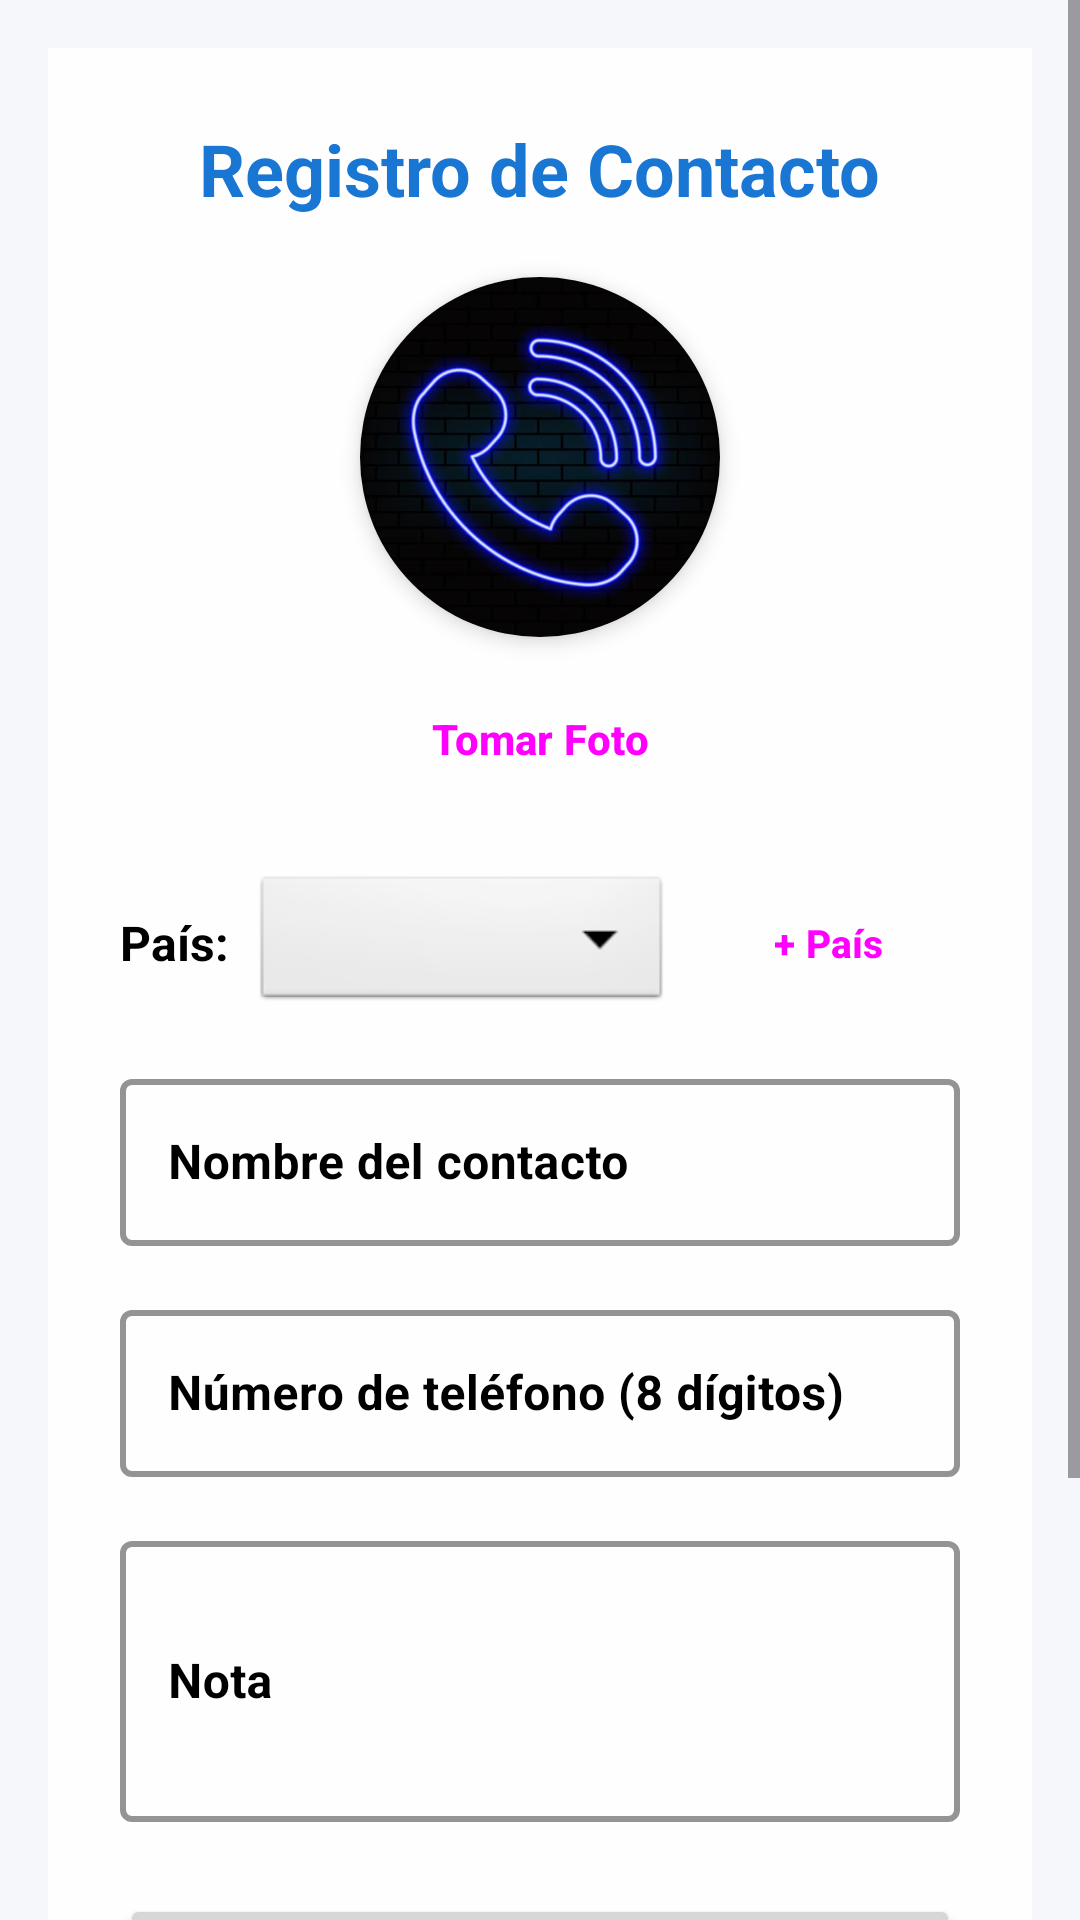

This screen was rendered from an Android layout file. Write that file and the resources it references.
<!-- AndroidManifest.xml: application theme Theme.PM1EA0285 -->
<!-- res/layout/activity_main.xml -->
<?xml version="1.0" encoding="utf-8"?>
<ScrollView xmlns:android="http://schemas.android.com/apk/res/android"
    xmlns:app="http://schemas.android.com/apk/res-auto"
    android:layout_width="match_parent"
    android:layout_height="match_parent"
    android:fillViewport="true"
    android:background="@drawable/imagen_principal">

    <LinearLayout
        android:layout_width="match_parent"
        android:layout_height="wrap_content"
        android:orientation="vertical"
        android:padding="24dp"
        android:layout_margin="16dp"
        android:gravity="center_horizontal"
        android:background="#E6FFFFFF">

        <TextView
            android:layout_width="wrap_content"
            android:layout_height="wrap_content"
            android:text="Registro de Contacto"
            android:textSize="24sp"
            android:textStyle="bold"
            android:textColor="@color/primary"
            android:layout_marginBottom="20dp" />

        
        <androidx.cardview.widget.CardView
            android:layout_width="120dp"
            android:layout_height="120dp"
            app:cardCornerRadius="60dp"
            app:cardElevation="4dp"
            android:layout_marginBottom="10dp">

            <ImageView
                android:id="@+id/ivRegisterPhoto"
                android:layout_width="match_parent"
                android:layout_height="match_parent"
                android:scaleType="centerCrop"
                android:src="@drawable/imagen_default"
                android:contentDescription="Foto del contacto" />
        </androidx.cardview.widget.CardView>

        <Button
            android:id="@+id/btnCapturePhoto"
            android:layout_width="wrap_content"
            android:layout_height="wrap_content"
            android:text="Tomar Foto"
            android:textSize="14sp"
            android:textStyle="bold"
            android:layout_marginBottom="20dp"
            style="?attr/materialButtonOutlinedStyle" />

        
        <LinearLayout
            android:layout_width="match_parent"
            android:layout_height="wrap_content"
            android:orientation="horizontal"
            android:layout_marginBottom="16dp"
            android:gravity="center_vertical">

            <TextView
                android:layout_width="wrap_content"
                android:layout_height="wrap_content"
                android:text="País:"
                android:textSize="16sp"
                android:textStyle="bold"
                android:textColor="@android:color/black"
                android:layout_marginEnd="8dp" />

            <Spinner
                android:id="@+id/spinnerCountryCode"
                android:layout_width="0dp"
                android:layout_height="48dp"
                android:layout_weight="1"
                android:background="@android:drawable/btn_dropdown" />

            <Button
                android:id="@+id/btnAddCountry"
                android:layout_width="wrap_content"
                android:layout_height="wrap_content"
                android:text="+ País"
                android:textSize="13sp"
                android:textStyle="bold"
                android:layout_marginStart="8dp"
                style="?attr/materialButtonOutlinedStyle" />
        </LinearLayout>

        
        <com.google.android.material.textfield.TextInputLayout
            android:layout_width="match_parent"
            android:layout_height="wrap_content"
            android:layout_marginBottom="16dp"
            style="@style/Widget.MaterialComponents.TextInputLayout.OutlinedBox"
            app:boxStrokeColor="@android:color/black"
            app:boxStrokeWidth="2dp"
            app:hintTextColor="@android:color/black"
            android:textColorHint="@android:color/black">

            <com.google.android.material.textfield.TextInputEditText
                android:id="@+id/etName"
                android:layout_width="match_parent"
                android:layout_height="wrap_content"
                android:hint="Nombre del contacto"
                android:inputType="textPersonName"
                android:textSize="16sp"
                android:textStyle="bold"
                android:textColor="@android:color/black" />
        </com.google.android.material.textfield.TextInputLayout>

        
        <com.google.android.material.textfield.TextInputLayout
            android:layout_width="match_parent"
            android:layout_height="wrap_content"
            android:layout_marginBottom="16dp"
            style="@style/Widget.MaterialComponents.TextInputLayout.OutlinedBox"
            app:boxStrokeColor="@android:color/black"
            app:boxStrokeWidth="2dp"
            app:hintTextColor="@android:color/black"
            android:textColorHint="@android:color/black">

            <com.google.android.material.textfield.TextInputEditText
                android:id="@+id/etPhone"
                android:layout_width="match_parent"
                android:layout_height="wrap_content"
                android:hint="Número de teléfono (8 dígitos)"
                android:inputType="phone"
                android:maxLength="8"
                android:textSize="16sp"
                android:textStyle="bold"
                android:textColor="@android:color/black" />
        </com.google.android.material.textfield.TextInputLayout>

        
        <com.google.android.material.textfield.TextInputLayout
            android:layout_width="match_parent"
            android:layout_height="wrap_content"
            android:layout_marginBottom="24dp"
            style="@style/Widget.MaterialComponents.TextInputLayout.OutlinedBox"
            app:boxStrokeColor="@android:color/black"
            app:boxStrokeWidth="2dp"
            app:hintTextColor="@android:color/black"
            android:textColorHint="@android:color/black">

            <com.google.android.material.textfield.TextInputEditText
                android:id="@+id/etNote"
                android:layout_width="match_parent"
                android:layout_height="wrap_content"
                android:hint="Nota"
                android:inputType="textLongMessage|textMultiLine"
                android:minLines="3"
                android:textSize="16sp"
                android:textStyle="bold"
                android:textColor="@android:color/black" />
        </com.google.android.material.textfield.TextInputLayout>

        
        <Button
            android:id="@+id/btnSave"
            android:layout_width="match_parent"
            android:layout_height="52dp"
            android:text="Guardar"
            android:textSize="16sp"
            android:textStyle="bold"
            android:layout_marginBottom="10dp" />

        <Button
            android:id="@+id/btnClear"
            android:layout_width="match_parent"
            android:layout_height="52dp"
            android:text="Limpiar"
            android:textSize="16sp"
            android:textStyle="bold"
            android:layout_marginBottom="10dp"
            style="?attr/materialButtonOutlinedStyle" />

        <Button
            android:id="@+id/btnSavedContacts"
            android:layout_width="match_parent"
            android:layout_height="52dp"
            android:text="Contactos Salvados"
            android:textSize="16sp"
            android:textStyle="bold"
            style="?attr/materialButtonOutlinedStyle" />

    </LinearLayout>

</ScrollView>
<!-- resources referenced by this layout -->
<resources>
  <color name="primary">#1976D2</color>
  <!-- drawable imagen_default: jpg bitmap (drawable, 25917 bytes) -->
  <style name="Theme.PM1EA0285" parent="Base.Theme.PM1EA0285" />
  <style name="Base.Theme.PM1EA0285" parent="Theme.Material3.DayNight.NoActionBar">
          <item name="colorPrimary">@color/primary</item>
          <item name="colorPrimaryDark">@color/primary_dark</item>
          <item name="colorSecondary">@color/accent</item>
          <item name="android:windowBackground">@color/background</item>
      </style>
  <color name="primary_dark">#0D47A1</color>
  <color name="accent">#00897B</color>
  <color name="background">#F5F7FA</color>
</resources>
